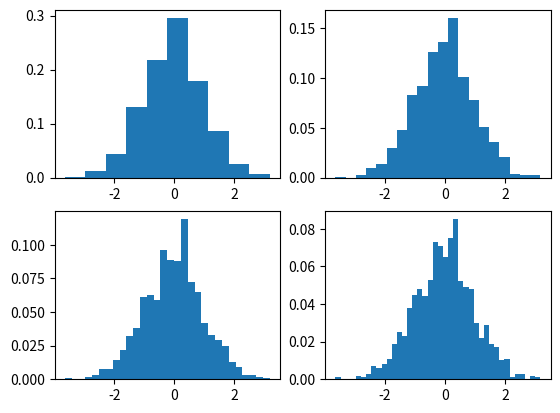

Recreate this plot in Python.
import numpy as np
import matplotlib.pyplot as plt
rng = np.random.default_rng(seed=42)

numbers = rng.normal(0, 1, size=1000)
weights = np.ones_like(numbers) / len(numbers) # This is the only line I don't understand yet.


print(numbers.mean())
print(numbers.std())
print(numbers.var())

proportion = np.mean(numbers > 1)
print(proportion)

import matplotlib.pyplot as plt

fig, ((ax0, ax1), (ax2, ax3)) = plt.subplots(nrows=2, ncols=2)
ax0.hist(numbers, bins=10, weights=weights)
ax1.hist(numbers, bins=20, weights=weights)
ax2.hist(numbers, bins=30, weights=weights)
ax3.hist(numbers, bins=40, weights=weights)
plt.show()
